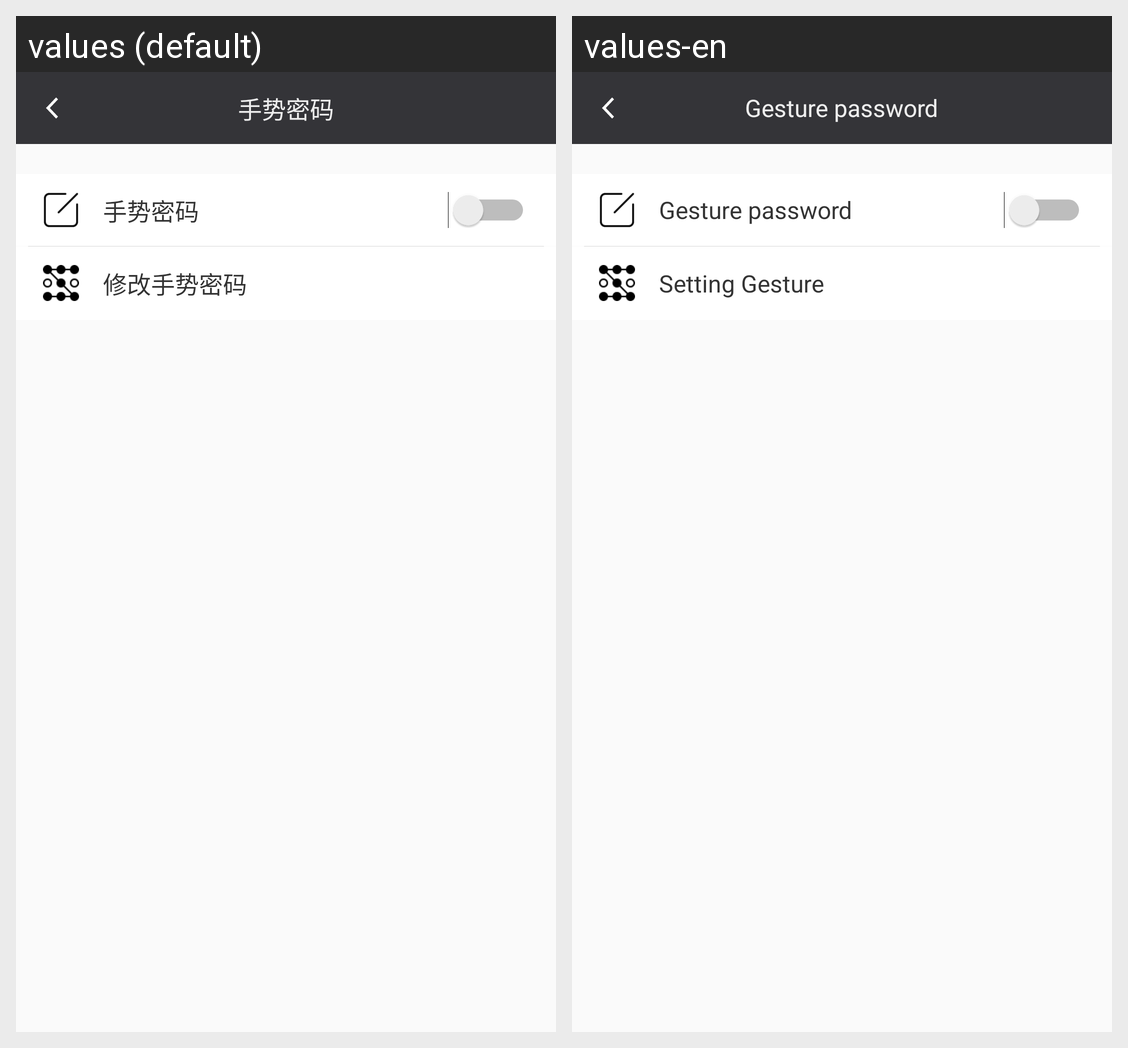

Translations of the strings shown on this Android screen, per locale in the grid:
Android screen res/layout/activity_gesture_setting.xml rendered under 2 locales, left to right: values (default), values-en. Device: Nexus 5 (rendered at 1080×1920; each locale shown at half size, 540×960, under a caption strip naming it); theme Theme.AppCompat.Light.NoActionBar.
Strings drawn on this screen, with the default value and each locale's value (text and hints the layout hard-codes, and strings that could not be matched under every locale, appear in the picture but are not listed):

Gestures_pw
  values: 手势密码
  values-en: Gesture password

set_gesture
  values: 修改手势密码
  values-en: Setting Gesture
